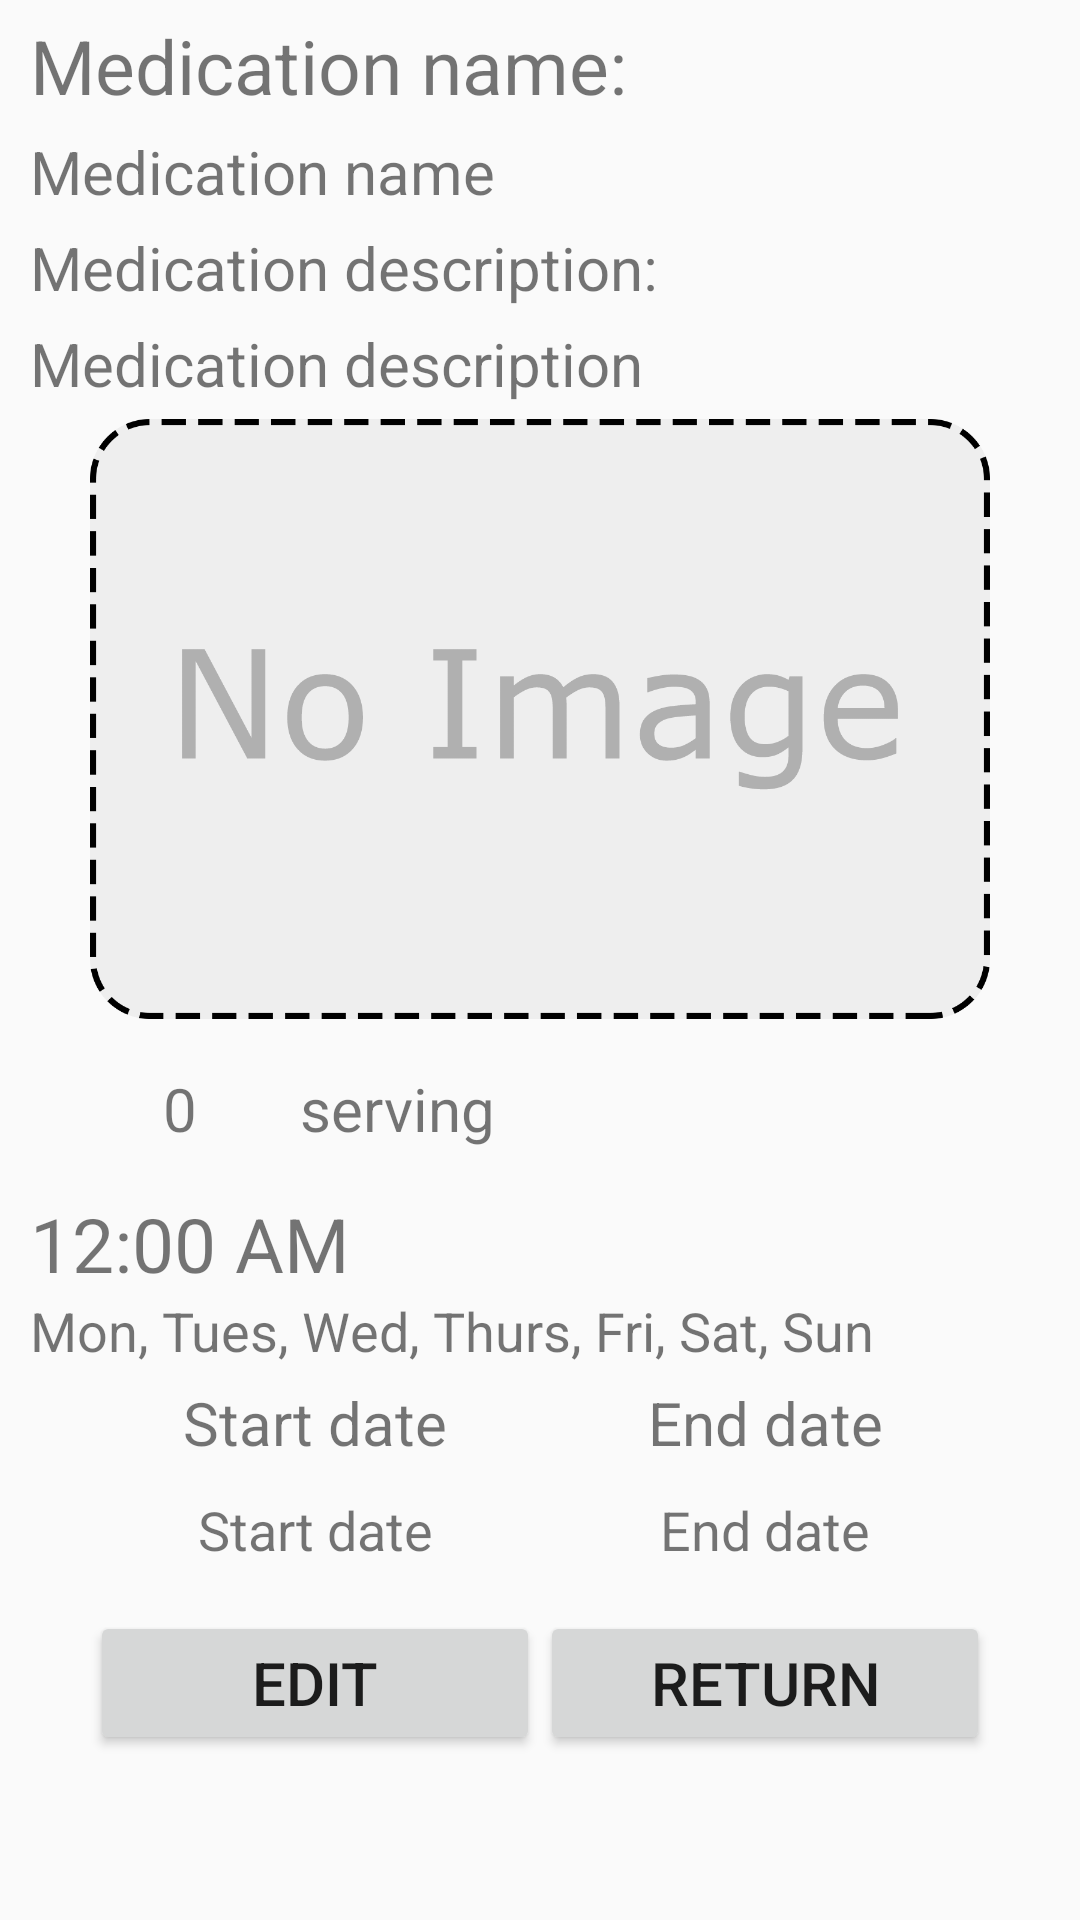

Here is an Android app screen rendered from its layout file. Give the layout XML and the strings, colors and styles it references.
<!-- AndroidManifest.xml: application theme AppTheme -->
<!-- res/layout/medication_viewer_layout.xml -->
<?xml version="1.0" encoding="utf-8"?>
<RelativeLayout xmlns:android="http://schemas.android.com/apk/res/android"
    xmlns:app="http://schemas.android.com/apk/res-auto"
    android:layout_width="match_parent"
    android:layout_height="match_parent">

    <ScrollView
        android:layout_width="wrap_content"
        android:layout_height="wrap_content"
        android:layout_alignParentTop="true"
        android:layout_alignParentStart="true">

        <RelativeLayout
            android:layout_width="match_parent"
            android:layout_height="match_parent">

            <TextView
                android:id="@+id/textView2"
                android:layout_width="match_parent"
                android:layout_height="wrap_content"
                android:paddingLeft="10dp"
                android:paddingRight="10dp"
                android:paddingTop="5dp"
                android:text="Medication name:"
                android:textSize="25sp" />

            <TextView
                android:id="@+id/medicationTitleText"
                android:layout_width="match_parent"
                android:layout_height="wrap_content"
                android:layout_alignParentStart="true"
                android:layout_below="@+id/textView2"
                android:layout_marginTop="0dp"
                android:ems="10"
                android:paddingLeft="10dp"
                android:paddingRight="10dp"
                android:paddingTop="5dp"
                android:text="Medication name"
                android:textSize="20sp" />


            <TextView
                android:id="@+id/textView3"
                android:layout_width="match_parent"
                android:layout_height="wrap_content"
                android:layout_alignParentStart="true"
                android:layout_below="@+id/medicationTitleText"
                android:paddingLeft="10dp"
                android:paddingRight="10dp"
                android:paddingTop="5dp"
                android:text="Medication description:"
                android:textSize="20sp" />

            <TextView
                android:id="@+id/medicationDescriptionText"
                android:layout_width="match_parent"
                android:layout_height="wrap_content"
                android:layout_below="@+id/textView3"
                android:ems="10"
                android:paddingLeft="10dp"
                android:paddingRight="10dp"
                android:paddingTop="5dp"
                android:paddingBottom="5dp"
                android:text="Medication description"
                android:textSize="20sp" />

            <ImageView
                android:id="@+id/medicationImage"
                android:layout_width="300dp"
                android:layout_height="200dp"
                android:layout_below="@+id/medicationDescriptionText"
                android:layout_centerHorizontal="true"
                app:srcCompat="@drawable/no_image" />

            <LinearLayout
                android:layout_width="match_parent"
                android:layout_height="50dp"
                android:id="@+id/quantityText"
                android:layout_below="@+id/medicationImage"
                android:orientation="horizontal"
                android:paddingTop="10dp">

                <TextView
                    android:id="@+id/medicationQuantityText"
                    android:layout_width="60dp"
                    android:layout_height="match_parent"
                    android:layout_marginStart="30dp"
                    android:gravity="center"
                    android:text="0"
                    android:textSize="20sp"/>

                <TextView
                    android:id="@+id/medicationSpinnerText"
                    android:layout_width="match_parent"
                    android:layout_height="wrap_content"
                    android:layout_marginStart="10dp"
                    android:text="serving"
                    android:textSize="20sp"/>

            </LinearLayout>


            <TextView
                android:id="@+id/timeText"
                android:layout_width="match_parent"
                android:layout_height="wrap_content"
                android:paddingLeft="10dp"
                android:paddingRight="10dp"
                android:paddingTop="8dp"
                android:text="12:00 AM"
                android:textSize="25sp"
                android:layout_below="@+id/quantityText"
                android:layout_alignParentStart="true" />

            <TextView
                android:id="@+id/daysText"
                android:layout_width="match_parent"
                android:layout_height="wrap_content"
                android:layout_alignParentStart="true"
                android:layout_below="@+id/timeText"
                android:paddingLeft="10dp"
                android:paddingRight="10dp"
                android:text="Mon, Tues, Wed, Thurs, Fri, Sat, Sun"
                android:textSize="18sp" />

            <LinearLayout
                android:id="@+id/startEndText"
                android:layout_width="wrap_content"
                android:layout_height="wrap_content"
                android:paddingTop="5dp"
                android:layout_below="@id/daysText"
                android:layout_centerHorizontal="true"
                android:orientation="horizontal">

                <TextView
                    android:layout_width="150dp"
                    android:layout_height="wrap_content"
                    android:text="Start date"
                    android:gravity="center"
                    android:layout_gravity="center"
                    android:textSize="20sp"/>

                <TextView
                    android:layout_width="150dp"
                    android:layout_height="wrap_content"
                    android:text="End date"
                    android:gravity="center"
                    android:layout_gravity="center"
                    android:textSize="20sp"/>

            </LinearLayout>

            <LinearLayout
                android:id="@+id/datesView"
                android:layout_width="wrap_content"
                android:layout_height="wrap_content"
                android:paddingTop="10dp"
                android:paddingBottom="10dp"
                android:layout_below="@id/startEndText"
                android:layout_centerHorizontal="true"
                android:orientation="horizontal">

                <TextView
                    android:id="@+id/startDateText"
                    android:layout_width="150dp"
                    android:layout_height="wrap_content"
                    android:text="Start date"
                    android:gravity="center"
                    android:layout_gravity="center"
                    android:textSize="18sp"/>

                <TextView
                    android:id="@+id/endDateText"
                    android:layout_width="150dp"
                    android:layout_height="wrap_content"
                    android:text="End date"
                    android:gravity="center"
                    android:layout_gravity="center"
                    android:textSize="18sp"/>


            </LinearLayout>

            <LinearLayout
                android:layout_width="wrap_content"
                android:layout_height="wrap_content"
                android:layout_below="@+id/datesView"
                android:layout_marginTop="5dp"
                android:layout_centerHorizontal="true"
                android:orientation="horizontal">

                <Button
                    android:id="@+id/editButton"
                    android:layout_width="150dp"
                    android:layout_height="wrap_content"
                    android:text="Edit"
                    android:textSize="20sp" />

                <Button
                    android:id="@+id/returnButton"
                    android:layout_width="150dp"
                    android:layout_height="wrap_content"
                    android:text="Return"
                    android:textSize="20sp" />
            </LinearLayout>

        </RelativeLayout>

    </ScrollView>

</RelativeLayout>
<!-- resources referenced by this layout -->
<resources>
  <!-- drawable no_image: png bitmap (drawable, 34753 bytes) -->
  <style name="AppTheme" parent="Theme.AppCompat.Light.NoActionBar">
          
          <item name="colorPrimary">@color/colorPrimary</item>
          <item name="colorPrimaryDark">@color/colorPrimaryDark</item>
          <item name="colorAccent">@color/colorAccent</item>
      </style>
  <color name="colorPrimary">#00bcd4</color>
  <color name="colorPrimaryDark">#0097a7</color>
  <color name="colorAccent">#f2fe71</color>
</resources>
